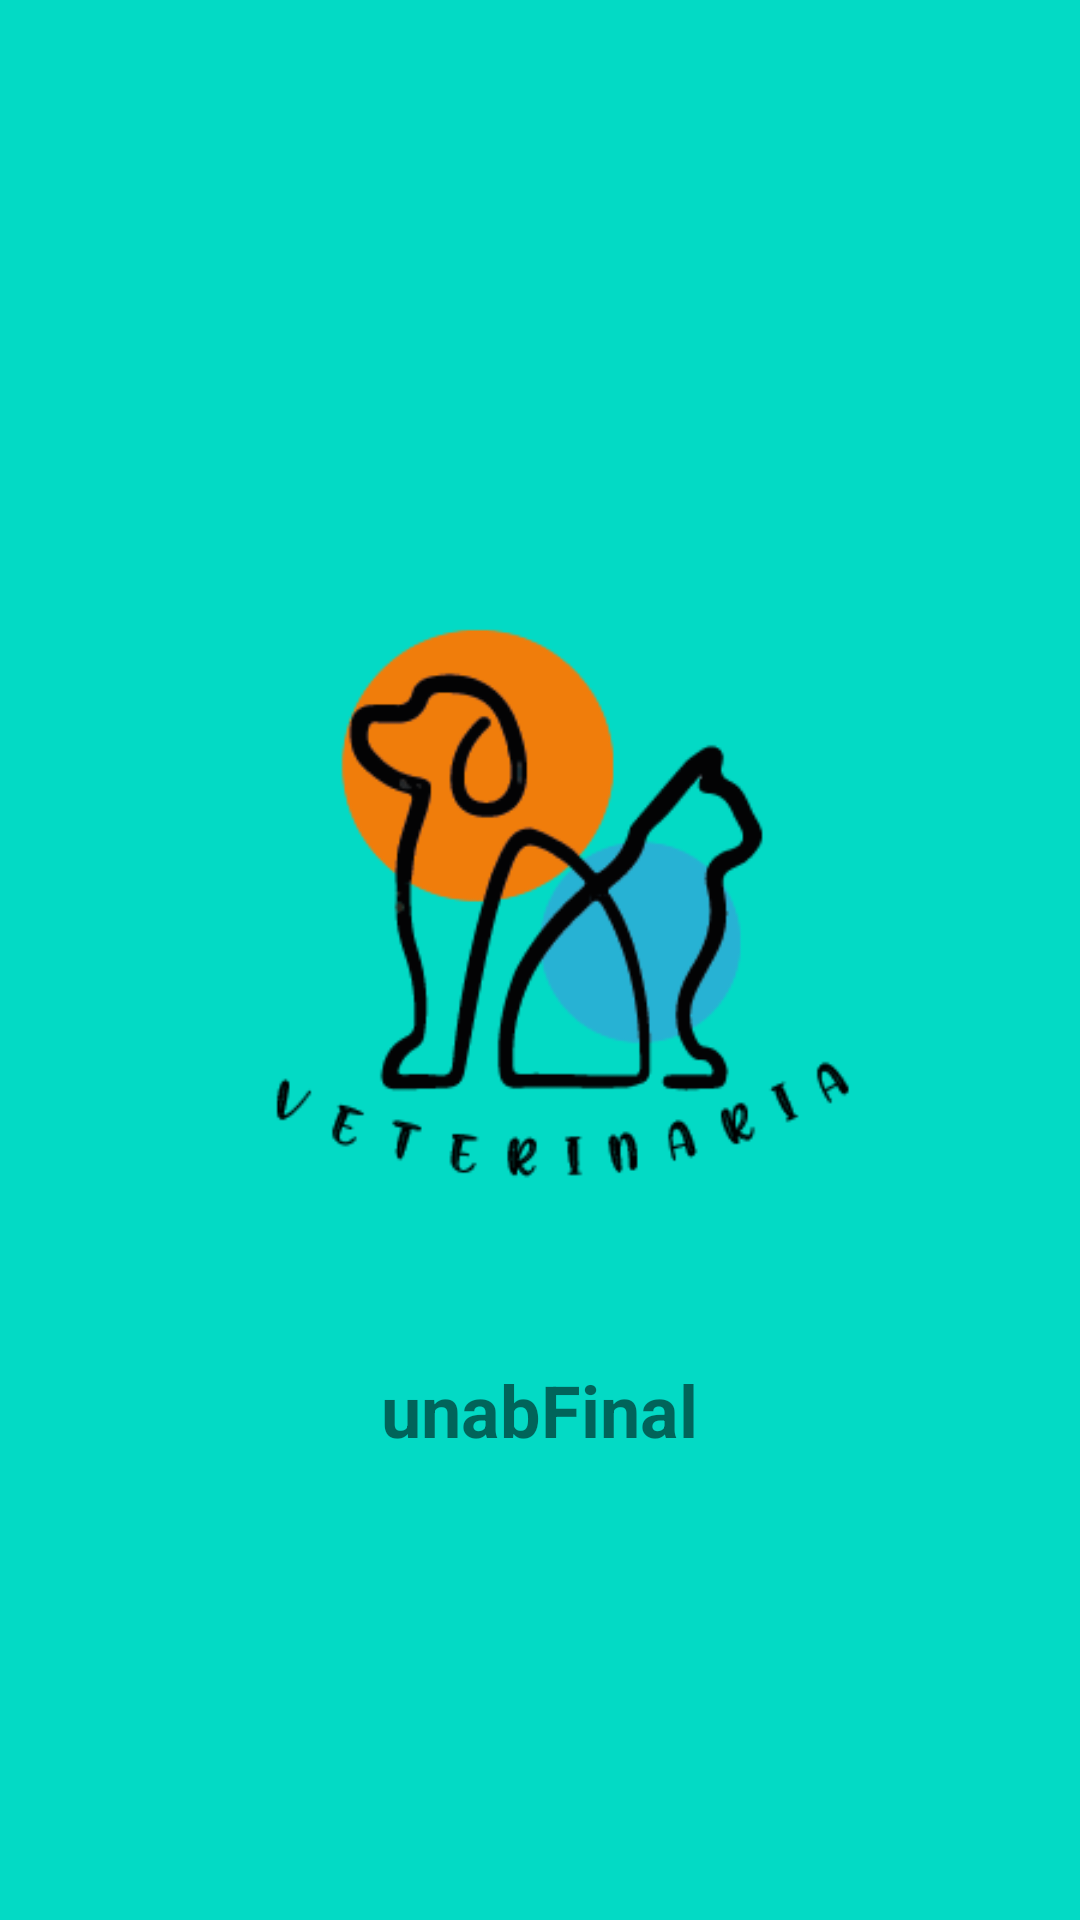

Layout XML and referenced resources for this Android screen:
<!-- AndroidManifest.xml: application theme Theme.UnabFinal -->
<!-- res/layout/activity_pantalla_de_carga.xml -->
<?xml version="1.0" encoding="utf-8"?>
<RelativeLayout

    xmlns:android="http://schemas.android.com/apk/res/android"
    xmlns:app="http://schemas.android.com/apk/res-auto"
    xmlns:tools="http://schemas.android.com/tools"
    android:layout_width="match_parent"
    android:layout_height="match_parent"
    android:background="@color/teal_200"
    tools:context=".PantallaDeCarga">

    <androidx.appcompat.widget.LinearLayoutCompat
        android:layout_width="match_parent"
        android:layout_height="match_parent"
        android:orientation="vertical"
        android:gravity="center">


        <androidx.appcompat.widget.AppCompatImageView
            android:layout_width="300dp"
            android:layout_height="300dp"
            android:src="@drawable/ic_logo" />

        <TextView
            android:text="@string/app_name"
            android:textSize="24dp"
            android:textStyle="bold"
            android:layout_width="wrap_content"
            android:layout_height="wrap_content"/>

    </androidx.appcompat.widget.LinearLayoutCompat>

</RelativeLayout>
<!-- resources referenced by this layout -->
<resources>
  <!-- drawable ic_logo: png bitmap (drawable, 14159 bytes) -->
  <string name="app_name">unabFinal</string>
  <style name="Theme.UnabFinal" parent="Theme.MaterialComponents.DayNight.DarkActionBar">
          
          <item name="colorPrimary">@color/purple_500</item>
          <item name="colorPrimaryVariant">@color/purple_700</item>
          <item name="colorOnPrimary">@color/white</item>
          
          <item name="colorSecondary">@color/teal_200</item>
          <item name="colorSecondaryVariant">@color/teal_700</item>
          <item name="colorOnSecondary">@color/black</item>
          
          <item name="android:statusBarColor" tools:targetApi="l">?attr/colorPrimaryVariant</item>
          
      </style>
  <!-- not gathered from this repository: default colours our renderer supplied (Android Studio template values) -->
  <color name="purple_500">#FF6200EE</color>
  <color name="purple_700">#FF3700B3</color>
  <color name="teal_200">#FF03DAC5</color>
  <color name="teal_700">#FF018786</color>
  <color name="black">#FF000000</color>
  <color name="white">#FFFFFFFF</color>
</resources>
